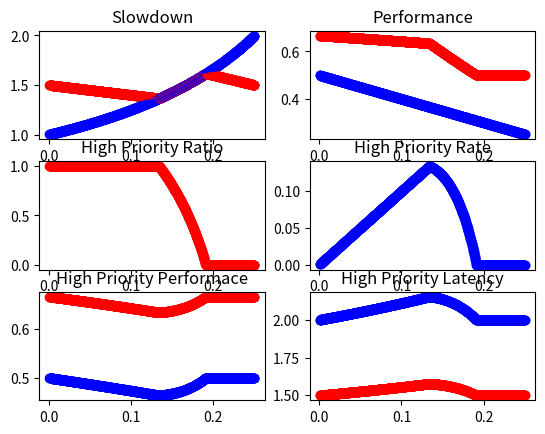

Write Python code to recreate this figure.
import matplotlib.pyplot as plt
import numpy as np

def SlowdownPlot(u, x):
    hpr_x = np.linspace(0, 1, num=1000, endpoint=False)
    # high bandwidth
    y = u - x

    #high priority bandwidth
    r1 = x * hpr_x
    #r1 = x * hpr_x + y * (1-hpr_x)*y
    #low priority bandwidth: y + low proiority bandwidth of x
    r2 = x * (1-hpr_x) + y
    #r2 = x * (1-hpr_x) + y * hpr_x

    # M/M/1: preemptive Priority queue with tow customer classes
    # high priority latency
    #l_hp=1.0/(1-r1)
    # low priority latency
    #l_lp=1.0/((1-r1)*(1-r1-r2))

    # M/M/1: nonpreemptive Priority queue with tow customer classes,
    #       where clients are served one at a time to completion.
    #high priority latency
    l_hp=(1+r2)/(1-r1)
    #low priority latency
    l_lp=(1-r1*(1-r1-r2))/((1-r1)*(1-r1-r2))

    perf_hp = 1.0/l_hp
    perf_lp = 1.0/l_lp
    # define performance is the reverse of average responds time
    perf_x_alone=1.0/(1.0/(1-x))
    perf_y_alone=u
    #perf_y_alone=1.0/(1.0/(1-u))

    #shared performance with priority scheduling
    #perf_x_share_p=hpr_x*perf_hp + (1-hpr_x)*perf_lp
    perf_x_share_p=1.0/(hpr_x*l_hp+(1-hpr_x)*l_lp)
    perf_y_share_p=y
    #perf_y_share_p=1.0/l_lp

    #shared whith priority slowdwon to alone
    slowdown_x_y=perf_x_alone/perf_x_share_p
    slowdown_y_x=perf_y_alone/perf_y_share_p

    slowdown_min = abs(slowdown_x_y-slowdown_y_x).argmin()
    return slowdown_x_y[slowdown_min], \
            slowdown_y_x, \
            perf_x_share_p[slowdown_min], \
            perf_y_share_p, \
            hpr_x[slowdown_min], \
            perf_lp[slowdown_min], perf_hp[slowdown_min], \
            l_lp[slowdown_min], l_hp[slowdown_min]

# max untility for acceptablly worse latency
# assump peak bandwidth equals 1
u = 0.5

# latency-sensitive group bandwidth (low bandwidth share)
x = np.linspace(0.001,u/2,num=1000,endpoint=False)

fig, axs = plt.subplots(3,2)
for i in x:
    sd_x,sd_y,perf_x_share,perf_y_share,hpr,lp,hp,l_lp,l_hp = SlowdownPlot(u, i)
    axs[0,0].plot(i, sd_x, 'ro')
    axs[0,0].plot(i, sd_y, 'bo')
    axs[0,1].plot(i, perf_x_share, 'ro')
    axs[0,1].plot(i, perf_y_share, 'bo')
    axs[1,0].plot(i, hpr, 'ro')
    axs[1,1].plot(i, hpr*i, 'bo')
    axs[2,0].plot(i, hp,'ro')
    axs[2,0].plot(i, lp,'bo')
    axs[2,1].plot(i, l_hp, 'ro')
    axs[2,1].plot(i, l_lp, 'bo')

axs[0,0].set_title('Slowdown')
axs[0,1].set_title('Performance')
axs[1,0].set_title('High Priority Ratio')
axs[1,1].set_title('High Priority Rate')
axs[2,0].set_title('High Priority Performace')
axs[2,1].set_title('High Priority Latency')
plt.show()
